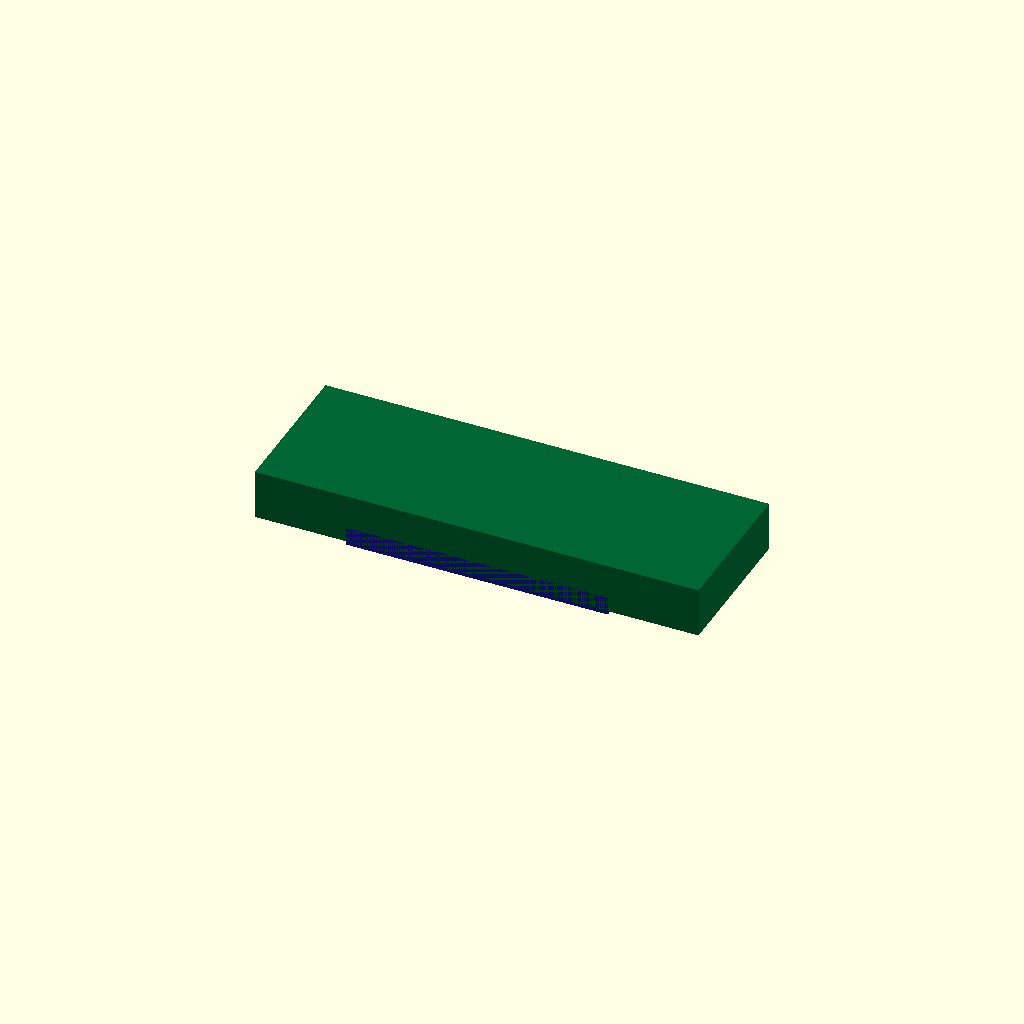
Cell 1: the model at its default parameters.
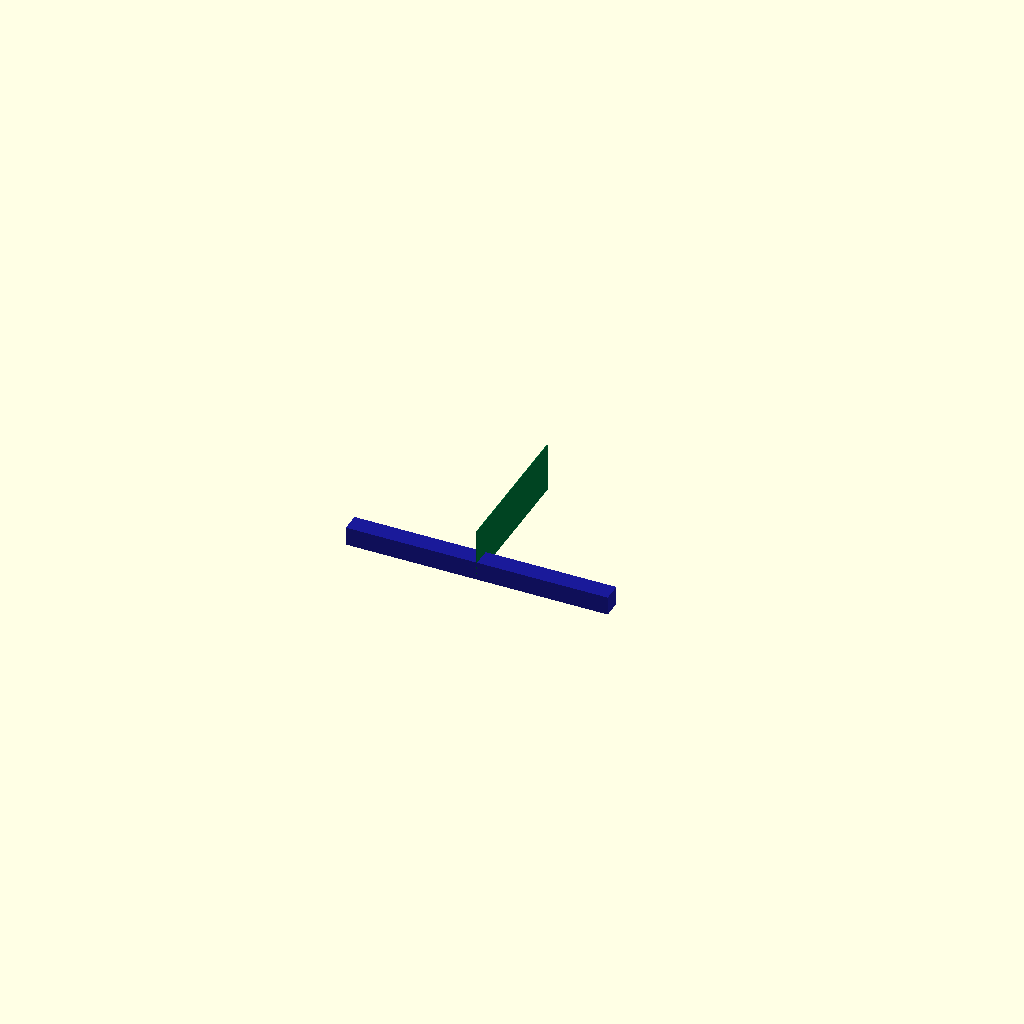
Cell 2: the same model with width_mm = 0.1.
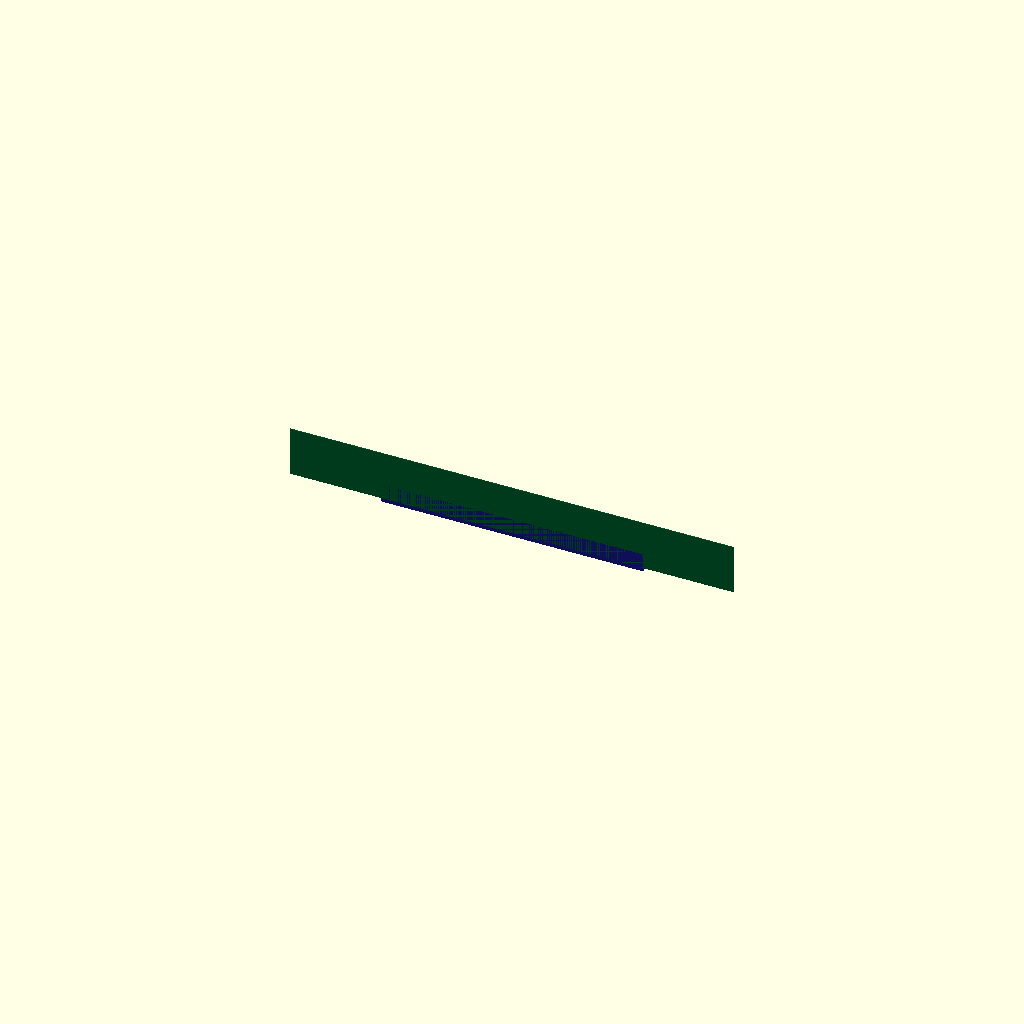
Cell 3 — height_mm set to 0.1, the other parameters unchanged.
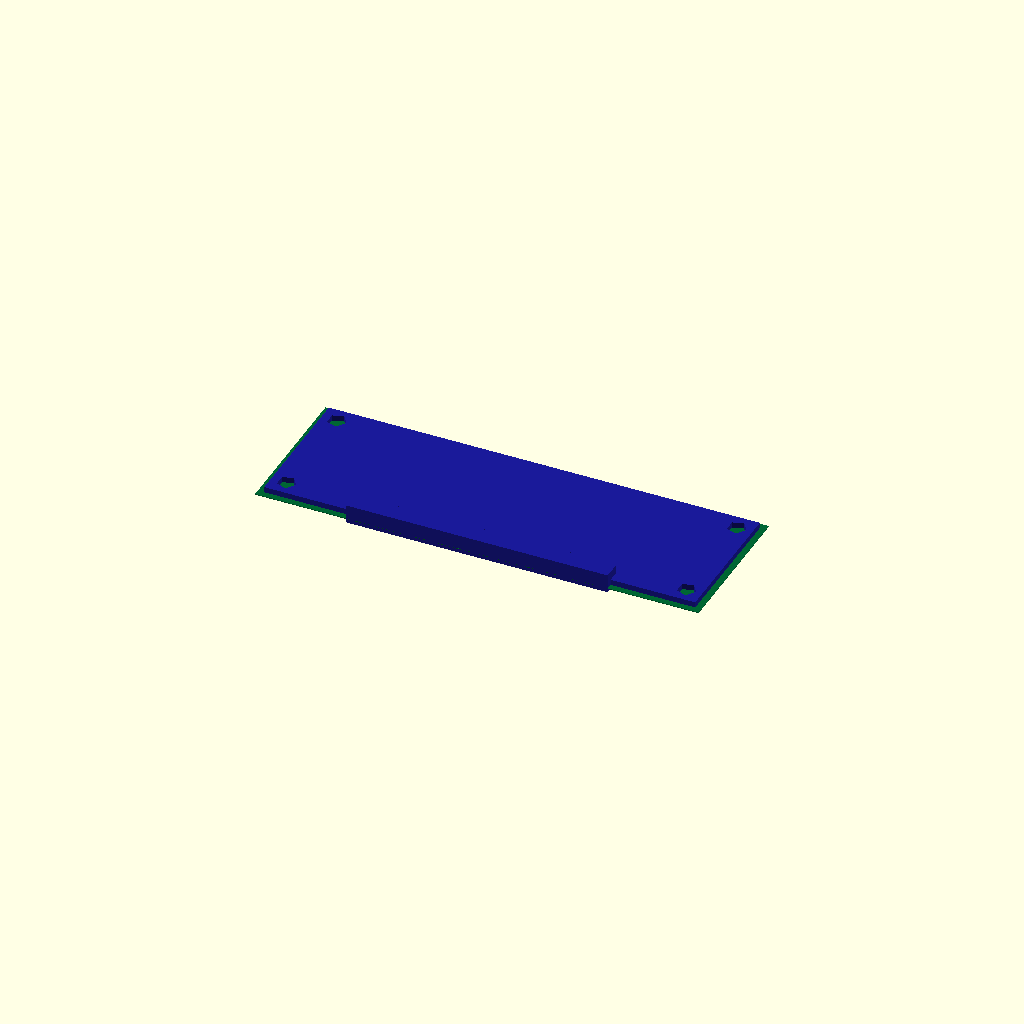
Cell 4: the same model with thickness_mm = 0.1.
All cells are drawn from one camera (rotation 55°, 0°, 25°, orthographic, colour scheme Cornfield), so only the parameter changes between them.
OpenSCAD source file results/nopscadlib/ablations/no_recovery/scad/display__LCD1602AI2C.scad:
// Parameters
width_mm = 71.3; //[35.65:142.6:0.1]
height_mm = 24.3; //[12.15:48.6:0.1]
thickness_mm = 8.0; //[4.0:16.0:0.1]
aperture_margin_mm = 2.0; //[1.0:6.0:0.1]
aperture_depth_mm = 1.2; //[0.5:3.0:0.1]
window_thickness_mm = 0.8; //[0.4:2.0:0.1]
pcb_thickness_mm = 1.6; //[0.8:3.2:0.1]
pcb_margin_mm = 1.0; //[0.5:4.0:0.1]
mount_hole_diameter_mm = 3.0; //[1.5:6.0:0.1]
mount_hole_edge_offset_mm = 2.5; //[1.0:6.0:0.1]
pin_header_pitch_mm = 2.54; //[1.27:5.08:0.01]
pin_count = 16; //[8:24:1]
pin_header_depth_mm = 3.0; //[1.5:8.0:0.1]
pin_header_height_mm = 3.0; //[1.5:8.0:0.1]
pin_header_side_margin_mm = 2.0; //[0.5:6.0:0.1]
overlap_mm = 1.0; //[0.5:2.0:0.1]

// Display module - complete geometry
module display() {
  color([0.0, 0.4, 0.2]) { // PCB green
    // Main body
    difference() {
      cube([width_mm, height_mm, thickness_mm], center=true);
      // Aperture cutout
      translate([0, 0, thickness_mm/2 - (aperture_depth_mm + overlap_mm)/2])
        cube([width_mm - 2*aperture_margin_mm, height_mm - 2*aperture_margin_mm, aperture_depth_mm + overlap_mm], center=true);
    }
    // Display aperture window
    translate([0, 0, thickness_mm/2 - aperture_depth_mm + window_thickness_mm/2 - overlap_mm])
      cube([width_mm - 2*aperture_margin_mm - 2*overlap_mm, height_mm - 2*aperture_margin_mm - 2*overlap_mm, window_thickness_mm], center=true);
  }
}

// Mod - complete geometry
module mod() {
  color([0.1, 0.1, 0.6]) { // PCB blue
    // PCB backing plate with mounting holes
    difference() {
      translate([0, 0, -thickness_mm/2 - pcb_thickness_mm/2 + overlap_mm])
        cube([width_mm - 2*pcb_margin_mm, height_mm - 2*pcb_margin_mm, pcb_thickness_mm], center=true);
      // Mounting holes
      for (x = [-1, 1])
        for (y = [-1, 1])
          translate([x*((width_mm - 2*pcb_margin_mm)/2 - mount_hole_edge_offset_mm), y*((height_mm - 2*pcb_margin_mm)/2 - mount_hole_edge_offset_mm), -thickness_mm/2 - pcb_thickness_mm/2 + overlap_mm])
            cylinder(r=mount_hole_diameter_mm/2, h=pcb_thickness_mm + overlap_mm*2, center=true);
    }
    // Pin header region
    translate([0, -(height_mm - 2*pcb_margin_mm)/2 + pin_header_depth_mm/2 - overlap_mm, -thickness_mm/2 - pcb_thickness_mm + pin_header_height_mm/2 + overlap_mm])
      cube([(pin_count - 1)*pin_header_pitch_mm + 2*pin_header_side_margin_mm, pin_header_depth_mm, pin_header_height_mm], center=true);
  }
}

// Assembly
module assembly() {
  display();
  mod();
}

assembly();
Parameter table extracted from the source (name, type, default, range or options):
width_mm: number, default 71.3, range 0.1 to 35.65, step 142.6
height_mm: number, default 24.3, range 0.1 to 12.15, step 48.6
thickness_mm: number, default 8, range 0.1 to 4, step 16
aperture_margin_mm: number, default 2, range 0.1 to 1, step 6
aperture_depth_mm: number, default 1.2, range 0.1 to 0.5, step 3
window_thickness_mm: number, default 0.8, range 0.1 to 0.4, step 2
pcb_thickness_mm: number, default 1.6, range 0.1 to 0.8, step 3.2
pcb_margin_mm: number, default 1, range 0.1 to 0.5, step 4
mount_hole_diameter_mm: number, default 3, range 0.1 to 1.5, step 6
mount_hole_edge_offset_mm: number, default 2.5, range 0.1 to 1, step 6
pin_header_pitch_mm: number, default 2.54, range 0.01 to 1.27, step 5.08
pin_count: number, default 16, range 1 to 8, step 24
pin_header_depth_mm: number, default 3, range 0.1 to 1.5, step 8
pin_header_height_mm: number, default 3, range 0.1 to 1.5, step 8
pin_header_side_margin_mm: number, default 2, range 0.1 to 0.5, step 6
overlap_mm: number, default 1, range 0.1 to 0.5, step 2
